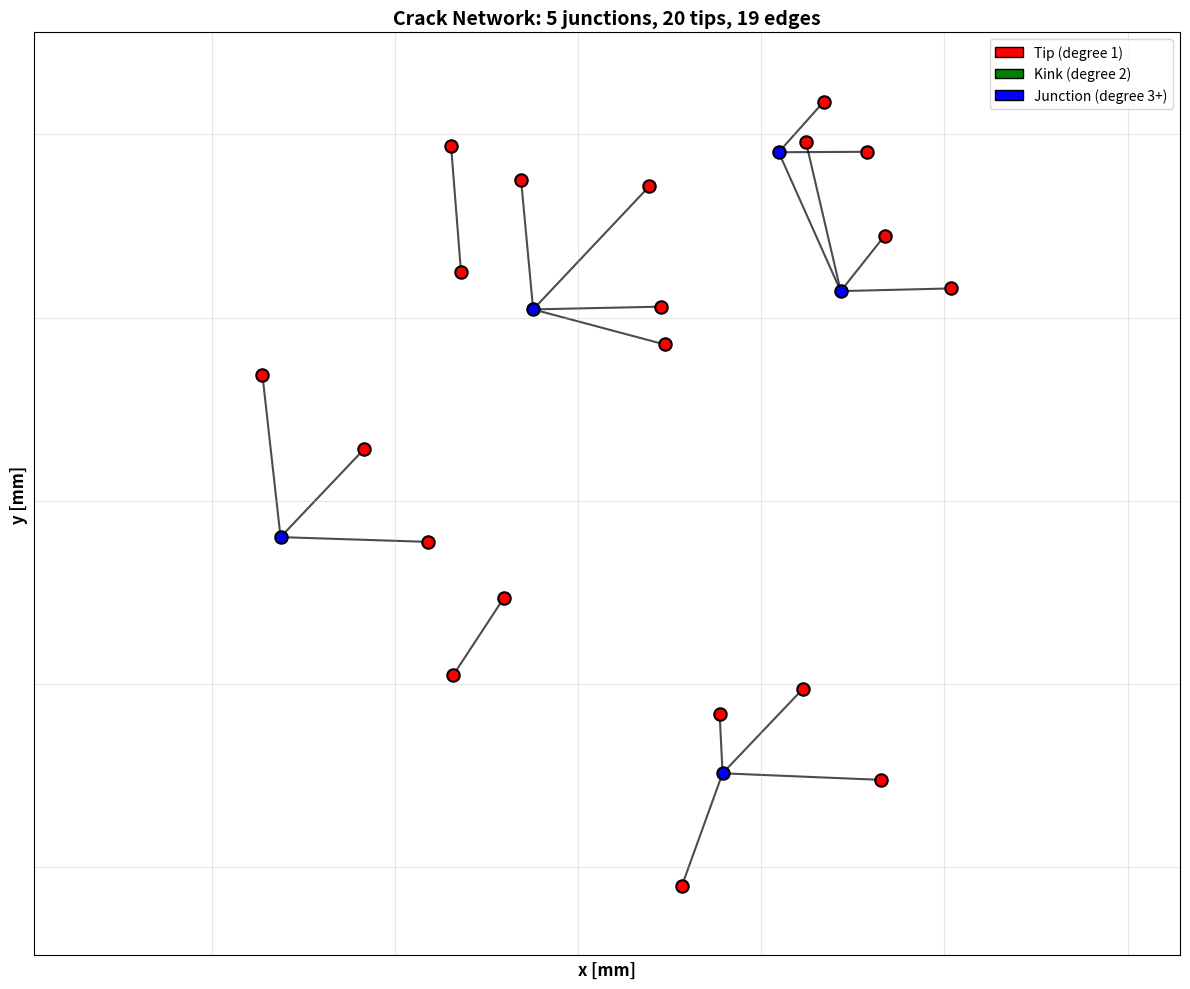

This chart was generated by the following Python code: (Note: this script raises an exception after producing the figure.)
"""
Crack Network Generator - Complete Version
Features:
- Controllable spatial distributions
- Edge length distributions
- Junction order control
- Intersection prevention
- Minimum angle constraints at junctions
- Minimum distance between edges
- Connected crack paths (polyline cracks)

Author: AI Assistant
Date: 2025
"""

import numpy as np
import networkx as nx
import matplotlib.pyplot as plt
from scipy.stats import truncnorm
from typing import Tuple, List, Dict, Optional

class CrackNetworkGenerator:
    """
    Generate random crack networks with comprehensive control over topology and geometry
    """
    
    def __init__(self, 
                 domain_size: Tuple[float, float] = (20e-3, 20e-3),
                 seed: int = None):
        """
        Args:
            domain_size: (width, height) in meters
            seed: Random seed for reproducibility
        """
        self.domain_width, self.domain_height = domain_size
        self.rng = np.random.default_rng(seed)
        self.G = nx.Graph()
        
    def generate_network(self,
                        n_junctions: int = 5,
                        n_tips: int = 8,
                        edge_length_mean: float = 5e-3,
                        edge_length_std: float = 2e-3,
                        max_junction_order: int = 10,
                        spatial_distribution: str = 'uniform',
                        connection_strategy: str = 'nearest_neighbor',
                        min_edge_length: float = 1e-3,
                        max_edge_length: float = 10e-3,
                        allow_intersections: bool = False,
                        min_junction_angle_deg: float = 30.0,
                        min_edge_distance: float = 0.0,
                        n_crack_paths: int = 0,
                        segments_per_path_mean: int = 5,
                        segments_per_path_std: int = 2,
                        path_angle_change_mean_deg: float = 0.0,
                        path_angle_change_std_deg: float = 30.0):
        """
        Generate crack network
        
        Args:
            n_junctions: Number of junction vertices (degree >= 3)
            n_tips: Number of tip vertices (degree = 1)
            edge_length_mean: Mean edge length (m)
            edge_length_std: Std dev of edge length (m)
            max_junction_order: Maximum degree of junctions (3-6 typical)
            spatial_distribution: 'uniform', 'clustered', 'grid'
            connection_strategy: 'nearest_neighbor', 'random', 'delaunay'
            min_edge_length: Minimum edge length (m)
            max_edge_length: Maximum edge length (m)
            allow_intersections: If False, prevents edge crossings
            min_junction_angle_deg: Minimum angle between edges at junctions (degrees)
            min_edge_distance: Minimum distance between parallel/nearby edges (m)
            n_crack_paths: Number of connected crack paths (polyline cracks)
            segments_per_path_mean: Average number of segments per path
            segments_per_path_std: Std dev of segments per path
            path_angle_change_mean_deg: Mean direction change between segments (degrees)
            path_angle_change_std_deg: Std dev of direction change (degrees)
        """
        
        # Step 1: Generate junction positions
        if n_junctions > 0:
            junction_positions = self._generate_positions(
                n_junctions, spatial_distribution
            )
            
            # Add junctions to graph
            for i, pos in enumerate(junction_positions):
                self.G.add_node(i, pos=pos, type='junction', degree_target=0)
            
            # Step 2: Assign target degrees to junctions
            self._assign_junction_degrees(n_junctions, max_junction_order)
            
            # Step 3: Connect junctions based on strategy
            self._connect_junctions(
                connection_strategy, 
                edge_length_mean, 
                edge_length_std,
                min_edge_length,
                max_edge_length,
                allow_intersections,
                min_junction_angle_deg,
                min_edge_distance
            )
            
            # Step 4: Add tips to satisfy junction degrees
            self._add_tips_to_junctions(
                edge_length_mean,
                edge_length_std,
                min_edge_length,
                max_edge_length,
                allow_intersections,
                min_junction_angle_deg,
                min_edge_distance
            )
        
        # Step 5: Add additional isolated tips if needed
        current_tips = sum(1 for _, d in self.G.degree() if d == 1)
        remaining_tips = max(0, n_tips - current_tips)
        
        if remaining_tips > 0:
            self._add_isolated_tips(
                remaining_tips,
                edge_length_mean,
                edge_length_std,
                min_edge_length,
                max_edge_length,
                spatial_distribution,
                allow_intersections,
                min_edge_distance
            )
        
        # Step 6: Add connected crack paths
        if n_crack_paths > 0:
            self._add_crack_paths(
                n_paths=n_crack_paths,
                segments_per_path_mean=segments_per_path_mean,
                segments_per_path_std=segments_per_path_std,
                edge_length_mean=edge_length_mean,
                edge_length_std=edge_length_std,
                min_edge_length=min_edge_length,
                max_edge_length=max_edge_length,
                spatial_distribution=spatial_distribution,
                mean_angle_change_deg=path_angle_change_mean_deg,
                std_angle_change_deg=path_angle_change_std_deg,
                allow_intersections=allow_intersections,
                min_edge_distance=min_edge_distance
            )
        
        # Step 7: Update vertex types based on actual degrees
        self._update_vertex_types()
        
        return self
    
    def _check_edge_intersection(self, new_edge: Tuple[int, int]) -> bool:
        """
        Check if new edge intersects with existing edges
        Uses simple geometric algorithm without external dependencies
        
        Args:
            new_edge: Tuple of (node1, node2) to check
            
        Returns:
            True if intersection detected, False otherwise
        """
        def ccw(A, B, C):
            """Check if three points are counterclockwise"""
            return (C[1]-A[1]) * (B[0]-A[0]) > (B[1]-A[1]) * (C[0]-A[0])
        
        def segments_intersect(A, B, C, D):
            """Check if line segments AB and CD properly intersect"""
            # Check basic intersection
            if ccw(A,C,D) != ccw(B,C,D) and ccw(A,B,C) != ccw(A,B,D):
                # They intersect - check if at endpoints (allowed)
                tol = 1e-10
                for P1 in [A, B]:
                    for P2 in [C, D]:
                        dist = np.sqrt((P1[0]-P2[0])**2 + (P1[1]-P2[1])**2)
                        if dist < tol:
                            return False  # Touching at endpoint is OK
                return True  # True interior intersection
            return False
        
        positions = nx.get_node_attributes(self.G, 'pos')
        pos1 = np.array(positions[new_edge[0]])
        pos2 = np.array(positions[new_edge[1]])
        
        for u, v in self.G.edges():
            if u in new_edge or v in new_edge:
                continue
            
            pos_u = np.array(positions[u])
            pos_v = np.array(positions[v])
            
            if segments_intersect(pos1, pos2, pos_u, pos_v):
                return True
        
        return False
    
    def _check_junction_angle(self, junction_node: int, new_tip_pos: np.ndarray, 
                             min_angle_deg: float = 30.0) -> bool:
        """
        Check if adding a new edge would create too small an angle at junction
        
        Args:
            junction_node: Junction vertex ID
            new_tip_pos: Position of new tip to be added
            min_angle_deg: Minimum allowed angle between edges (degrees)
            
        Returns:
            True if angle is acceptable, False if too small
        """
        positions = nx.get_node_attributes(self.G, 'pos')
        junction_pos = np.array(positions[junction_node])
        
        # Vector to new tip
        vec_new = new_tip_pos - junction_pos
        vec_new_norm = vec_new / np.linalg.norm(vec_new)
        
        # Check angle with all existing edges at this junction
        for neighbor in self.G.neighbors(junction_node):
            neighbor_pos = np.array(positions[neighbor])
            vec_existing = neighbor_pos - junction_pos
            vec_existing_norm = vec_existing / np.linalg.norm(vec_existing)
            
            # Calculate angle between vectors
            cos_angle = np.clip(np.dot(vec_new_norm, vec_existing_norm), -1.0, 1.0)
            angle_rad = np.arccos(cos_angle)
            angle_deg = np.rad2deg(angle_rad)
            
            # Check both the angle and its supplement (180 - angle)
            min_separation = min(angle_deg, 180 - angle_deg)
            
            if min_separation < min_angle_deg:
                return False  # Too small angle
        
        return True  # All angles are acceptable
    
    def _check_edge_proximity(self, new_edge: Tuple[int, int], 
                             min_distance: float) -> bool:
        """
        Check if new edge is too close to existing edges
        
        Args:
            new_edge: Tuple of (node1, node2) for new edge
            min_distance: Minimum allowed distance between edge centers/lines
            
        Returns:
            True if distances are acceptable, False if too close
        """
        if min_distance <= 0:
            return True
        
        positions = nx.get_node_attributes(self.G, 'pos')
        
        # New edge endpoints
        p1 = np.array(positions[new_edge[0]])
        p2 = np.array(positions[new_edge[1]])
        
        # Check against all existing edges
        for u, v in self.G.edges():
            # Skip if shares a vertex (allowed)
            if u in new_edge or v in new_edge:
                continue
            
            # Existing edge endpoints
            p3 = np.array(positions[u])
            p4 = np.array(positions[v])
            
            # Compute minimum distance between line segments
            dist = self._segment_to_segment_distance(p1, p2, p3, p4)
            
            if dist < min_distance:
                return False
        
        return True
    
    def _segment_to_segment_distance(self, p1: np.ndarray, p2: np.ndarray,
                                     p3: np.ndarray, p4: np.ndarray) -> float:
        """
        Calculate minimum distance between two line segments
        
        Args:
            p1, p2: Endpoints of first segment
            p3, p4: Endpoints of second segment
            
        Returns:
            Minimum distance between the segments
        """
        # Vector representations
        d1 = p2 - p1  # Direction of segment 1
        d2 = p4 - p3  # Direction of segment 2
        r = p1 - p3
        
        a = np.dot(d1, d1)
        e = np.dot(d2, d2)
        f = np.dot(d2, r)
        
        # Check if either or both segments degenerate into points
        epsilon = 1e-10
        
        if a <= epsilon and e <= epsilon:
            # Both segments are points
            return np.linalg.norm(p1 - p3)
        
        if a <= epsilon:
            # First segment is a point
            s = 0.0
            t = np.clip(f / e, 0.0, 1.0)
        else:
            c = np.dot(d1, r)
            if e <= epsilon:
                # Second segment is a point
                t = 0.0
                s = np.clip(-c / a, 0.0, 1.0)
            else:
                # General case
                b = np.dot(d1, d2)
                denom = a * e - b * b
                
                # If segments not parallel, compute closest point on infinite lines
                if denom != 0.0:
                    s = np.clip((b * f - c * e) / denom, 0.0, 1.0)
                else:
                    # Parallel segments - pick arbitrary point on first segment
                    s = 0.0
                
                # Compute point on second segment closest to s
                t = (b * s + f) / e
                
                # If t outside [0,1], clamp and recompute s
                if t < 0.0:
                    t = 0.0
                    s = np.clip(-c / a, 0.0, 1.0)
                elif t > 1.0:
                    t = 1.0
                    s = np.clip((b - c) / a, 0.0, 1.0)
        
        # Compute the closest points
        closest_point_1 = p1 + s * d1
        closest_point_2 = p3 + t * d2
        
        return np.linalg.norm(closest_point_1 - closest_point_2)
    
    def _generate_positions(self, n_points: int, distribution: str) -> np.ndarray:
        """Generate spatial positions for vertices"""
        
        if distribution == 'uniform':
            x = self.rng.uniform(-self.domain_width/2, self.domain_width/2, n_points)
            y = self.rng.uniform(-self.domain_height/2, self.domain_height/2, n_points)
            
        elif distribution == 'clustered':
            # Multiple clusters
            n_clusters = max(2, n_points // 3)
            cluster_centers = self.rng.uniform(
                [-self.domain_width/2, -self.domain_height/2],
                [self.domain_width/2, self.domain_height/2],
                (n_clusters, 2)
            )
            
            cluster_std = min(self.domain_width, self.domain_height) / 10
            
            x, y = [], []
            for i in range(n_points):
                cluster = cluster_centers[i % n_clusters]
                x.append(self.rng.normal(cluster[0], cluster_std))
                y.append(self.rng.normal(cluster[1], cluster_std))
            
            x = np.array(x)
            y = np.array(y)
            
        elif distribution == 'grid':
            # Regular grid with jitter
            n_side = int(np.ceil(np.sqrt(n_points)))
            x_grid = np.linspace(-self.domain_width/2, self.domain_width/2, n_side)
            y_grid = np.linspace(-self.domain_height/2, self.domain_height/2, n_side)
            
            X, Y = np.meshgrid(x_grid, y_grid)
            x = X.flatten()[:n_points]
            y = Y.flatten()[:n_points]
            
            # Add jitter
            jitter = min(self.domain_width, self.domain_height) / (2 * n_side)
            x += self.rng.normal(0, jitter, n_points)
            y += self.rng.normal(0, jitter, n_points)
        
        else:
            raise ValueError(f"Unknown distribution: {distribution}")
        
        # Clip to domain
        x = np.clip(x, -self.domain_width/2, self.domain_width/2)
        y = np.clip(y, -self.domain_height/2, self.domain_height/2)
        
        return np.column_stack([x, y])
    
    def _assign_junction_degrees(self, n_junctions: int, max_order: int):
        """Assign target degrees to junction vertices"""
        
        # Junction degrees: 3 to max_order
        # Use weighted random: favor degree 3-4
        weights = {3: 0.5, 4: 0.3, 5: 0.15, 6: 0.05}
        degrees_available = [d for d in range(3, max_order + 1)]
        probs = [weights.get(d, 0.05) for d in degrees_available]
        probs = np.array(probs) / sum(probs)
        
        for i in range(n_junctions):
            degree = self.rng.choice(degrees_available, p=probs)
            self.G.nodes[i]['degree_target'] = degree
    
    def _connect_junctions(self, strategy: str, mean_length: float, 
                          std_length: float, min_length: float, max_length: float,
                          allow_intersections: bool = False,
                          min_junction_angle_deg: float = 30.0,
                          min_edge_distance: float = 0.0):
        """Connect junction vertices"""
        
        n_junctions = sum(1 for n, d in self.G.nodes(data=True) if d.get('type') == 'junction')
        
        if n_junctions < 2:
            return
        
        positions = nx.get_node_attributes(self.G, 'pos')
        junction_ids = [n for n, d in self.G.nodes(data=True) if d.get('type') == 'junction']
        
        if strategy == 'nearest_neighbor':
            # Connect each junction to its nearest neighbors
            from scipy.spatial import distance_matrix
            
            pos_array = np.array([positions[i] for i in junction_ids])
            dist_matrix = distance_matrix(pos_array, pos_array)
            
            # For each junction, connect to nearest neighbors
            for idx, node_id in enumerate(junction_ids):
                current_degree = self.G.degree(node_id)
                target_degree = self.G.nodes[node_id]['degree_target']
                
                # Sort neighbors by distance
                distances = dist_matrix[idx].copy()
                distances[idx] = np.inf  # Exclude self
                
                # Exclude already connected
                for neighbor in self.G.neighbors(node_id):
                    if neighbor in junction_ids:
                        neighbor_idx = junction_ids.index(neighbor)
                        distances[neighbor_idx] = np.inf
                
                # Connect to nearest unconnected junctions
                n_to_connect = min(target_degree - current_degree, 2)
                
                for _ in range(n_to_connect):
                    # Try multiple candidates
                    max_attempts = len(junction_ids)
                    for attempt in range(max_attempts):
                        nearest_idx = np.argmin(distances)
                        if distances[nearest_idx] == np.inf:
                            break
                        
                        nearest_id = junction_ids[nearest_idx]
                        edge_length = distances[nearest_idx]
                        
                        # Check if edge length is reasonable
                        if not (min_length <= edge_length <= max_length):
                            distances[nearest_idx] = np.inf
                            continue
                        
                        # Check angles at both junctions
                        neighbor_pos = positions[nearest_id]
                        
                        if not self._check_junction_angle(node_id, np.array(neighbor_pos), 
                                                         min_junction_angle_deg):
                            distances[nearest_idx] = np.inf
                            continue
                        
                        node_pos = positions[node_id]
                        if not self._check_junction_angle(nearest_id, np.array(node_pos),
                                                         min_junction_angle_deg):
                            distances[nearest_idx] = np.inf
                            continue
                        
                        # Check edge proximity
                        if min_edge_distance > 0:
                            if not self._check_edge_proximity((node_id, nearest_id), 
                                                             min_edge_distance):
                                distances[nearest_idx] = np.inf
                                continue
                        
                        # Check intersection
                        if not allow_intersections:
                            if self._check_edge_intersection((node_id, nearest_id)):
                                distances[nearest_idx] = np.inf
                                continue
                        
                        # Add edge
                        self.G.add_edge(node_id, nearest_id, length=edge_length)
                        distances[nearest_idx] = np.inf
                        break
        
        elif strategy == 'delaunay':
            # Delaunay triangulation, then prune
            from scipy.spatial import Delaunay
            
            pos_array = np.array([positions[i] for i in junction_ids])
            tri = Delaunay(pos_array)
            
            # Add edges from triangulation
            for simplex in tri.simplices:
                for i in range(3):
                    v1 = junction_ids[simplex[i]]
                    v2 = junction_ids[simplex[(i+1)%3]]
                    
                    if self.G.has_edge(v1, v2):
                        continue
                    
                    edge_length = np.linalg.norm(
                        np.array(positions[v1]) - np.array(positions[v2])
                    )
                    
                    if not (min_length <= edge_length <= max_length):
                        continue
                    
                    # Check angles
                    if not self._check_junction_angle(v1, np.array(positions[v2]),
                                                     min_junction_angle_deg):
                        continue
                    if not self._check_junction_angle(v2, np.array(positions[v1]),
                                                     min_junction_angle_deg):
                        continue
                    
                    # Check proximity
                    if min_edge_distance > 0:
                        if not self._check_edge_proximity((v1, v2), min_edge_distance):
                            continue
                    
                    # Check intersection
                    if not allow_intersections:
                        if self._check_edge_intersection((v1, v2)):
                            continue
                    
                    self.G.add_edge(v1, v2, length=edge_length)
            
            # Prune edges to match target degrees
            self._prune_to_target_degrees()
        
        elif strategy == 'random':
            # Random connections respecting target degrees
            available_junctions = junction_ids.copy()
            
            max_attempts = n_junctions * 20
            attempts = 0
            
            while available_junctions and attempts < max_attempts:
                attempts += 1
                
                # Pick random junction
                node_id = self.rng.choice(available_junctions)
                current_degree = self.G.degree(node_id)
                target_degree = self.G.nodes[node_id]['degree_target']
                
                if current_degree >= target_degree:
                    available_junctions.remove(node_id)
                    continue
                
                # Find candidate neighbors
                candidates = [n for n in available_junctions 
                            if n != node_id 
                            and not self.G.has_edge(node_id, n)]
                
                if not candidates:
                    available_junctions.remove(node_id)
                    continue
                
                # Try multiple random candidates
                self.rng.shuffle(candidates)
                
                for neighbor in candidates[:5]:
                    edge_length = np.linalg.norm(
                        np.array(positions[node_id]) - np.array(positions[neighbor])
                    )
                    
                    if not (min_length <= edge_length <= max_length):
                        continue
                    
                    # Check angles
                    if not self._check_junction_angle(node_id, np.array(positions[neighbor]),
                                                     min_junction_angle_deg):
                        continue
                    if not self._check_junction_angle(neighbor, np.array(positions[node_id]),
                                                     min_junction_angle_deg):
                        continue
                    
                    # Check proximity
                    if min_edge_distance > 0:
                        if not self._check_edge_proximity((node_id, neighbor), 
                                                         min_edge_distance):
                            continue
                    
                    # Check intersection
                    if not allow_intersections:
                        if self._check_edge_intersection((node_id, neighbor)):
                            continue
                    
                    self.G.add_edge(node_id, neighbor, length=edge_length)
                    break
    
    def _prune_to_target_degrees(self):
        """Remove edges to match target degrees"""
        
        # Remove edges from over-connected junctions
        edges_to_remove = []
        
        for node in self.G.nodes():
            if self.G.nodes[node].get('type') != 'junction':
                continue
            
            current_degree = self.G.degree(node)
            target_degree = self.G.nodes[node]['degree_target']
            
            if current_degree > target_degree:
                # Remove longest edges
                edges = [(node, neighbor) for neighbor in self.G.neighbors(node)]
                edges_sorted = sorted(edges, 
                                    key=lambda e: self.G[e[0]][e[1]].get('length', 0),
                                    reverse=True)
                
                n_to_remove = current_degree - target_degree
                edges_to_remove.extend(edges_sorted[:n_to_remove])
        
        for edge in edges_to_remove:
            if self.G.has_edge(*edge):
                self.G.remove_edge(*edge)
    
    def _add_tips_to_junctions(self, mean_length: float, std_length: float,
                               min_length: float, max_length: float,
                               allow_intersections: bool = False,
                               min_junction_angle_deg: float = 30.0,
                               min_edge_distance: float = 0.0):
        """Add tip vertices to junctions to satisfy target degrees"""
        
        tip_counter = self.G.number_of_nodes()
        
        for node in list(self.G.nodes()):
            if self.G.nodes[node].get('type') != 'junction':
                continue
            
            current_degree = self.G.degree(node)
            target_degree = self.G.nodes[node]['degree_target']
            
            n_tips_needed = max(0, target_degree - current_degree)
            
            junction_pos = np.array(self.G.nodes[node]['pos'])
            
            for _ in range(n_tips_needed):
                # Sample edge length
                edge_length = self._sample_edge_length(
                    mean_length, std_length, min_length, max_length
                )
                
                # Try random angles until no intersection AND good angle
                max_angle_attempts = 72
                
                for angle_attempt in range(max_angle_attempts):
                    if angle_attempt == max_angle_attempts - 1:
                        # Last attempt - force add
                        angle = self.rng.uniform(0, 2*np.pi)
                    else:
                        # Systematic search with jitter
                        angle = angle_attempt * (2*np.pi / max_angle_attempts)
                        angle += self.rng.uniform(-np.pi/72, np.pi/72)
                    
                    # Tip position
                    tip_pos = junction_pos + edge_length * np.array([
                        np.cos(angle), np.sin(angle)
                    ])
                    
                    # Check junction angle FIRST (cheaper)
                    if not self._check_junction_angle(node, tip_pos, min_junction_angle_deg):
                        continue
                    
                    # Add temporary tip to check other constraints
                    self.G.add_node(tip_counter, pos=tuple(tip_pos), type='tip')
                    
                    # Check edge proximity
                    if min_edge_distance > 0:
                        if not self._check_edge_proximity((node, tip_counter), 
                                                         min_edge_distance):
                            self.G.remove_node(tip_counter)
                            continue
                    
                    # Check intersection
                    if not allow_intersections:
                        if self._check_edge_intersection((node, tip_counter)):
                            self.G.remove_node(tip_counter)
                            continue
                    
                    # All checks passed - add edge and move on
                    self.G.add_edge(node, tip_counter, length=edge_length)
                    tip_counter += 1
                    break
                else:
                    # Failed to find non-intersecting position
                    # Force add in random direction (fallback)
                    angle = self.rng.uniform(0, 2*np.pi)
                    tip_pos = junction_pos + edge_length * np.array([
                        np.cos(angle), np.sin(angle)
                    ])
                    self.G.add_node(tip_counter, pos=tuple(tip_pos), type='tip')
                    self.G.add_edge(node, tip_counter, length=edge_length)
                    tip_counter += 1
    
    def _add_isolated_tips(self, n_tips: int, mean_length: float, 
                          std_length: float, min_length: float, 
                          max_length: float, distribution: str,
                          allow_intersections: bool = False,
                          min_edge_distance: float = 0.0):
        """Add isolated tip-tip cracks"""
        
        tip_counter = self.G.number_of_nodes()
        
        # Generate positions for tip pairs
        n_pairs = n_tips // 2
        
        for _ in range(n_pairs):
            # Sample edge length
            edge_length = self._sample_edge_length(
                mean_length, std_length, min_length, max_length
            )
            
            # Try multiple random positions
            max_attempts = 100
            
            for attempt in range(max_attempts):
                # Random center position
                center = self._generate_positions(1, distribution)[0]
                
                # Random orientation
                angle = self.rng.uniform(0, 2*np.pi)
                direction = np.array([np.cos(angle), np.sin(angle)])
                
                # Two tips
                tip1_pos = center - (edge_length/2) * direction
                tip2_pos = center + (edge_length/2) * direction
                
                # Add temporary nodes
                self.G.add_node(tip_counter, pos=tuple(tip1_pos), type='tip')
                self.G.add_node(tip_counter + 1, pos=tuple(tip2_pos), type='tip')
                
                # Check edge proximity
                if min_edge_distance > 0:
                    if not self._check_edge_proximity((tip_counter, tip_counter + 1),
                                                     min_edge_distance):
                        self.G.remove_node(tip_counter)
                        self.G.remove_node(tip_counter + 1)
                        continue
                
                # Check intersection
                if not allow_intersections:
                    if self._check_edge_intersection((tip_counter, tip_counter + 1)):
                        self.G.remove_node(tip_counter)
                        self.G.remove_node(tip_counter + 1)
                        continue
                
                # No intersection - add edge
                self.G.add_edge(tip_counter, tip_counter + 1, length=edge_length)
                tip_counter += 2
                break
    
    def _create_crack_path(self, start_pos: np.ndarray, n_segments: int,
                          mean_length: float, std_length: float,
                          min_length: float, max_length: float,
                          mean_angle_change_deg: float = 0.0,
                          std_angle_change_deg: float = 30.0,
                          allow_intersections: bool = False,
                          min_edge_distance: float = 0.0) -> List[int]:
        """
        Create a connected path of crack segments (polyline crack)
        
        Args:
            start_pos: Starting position [x, y]
            n_segments: Number of segments in the path
            mean_angle_change_deg: Mean direction change between segments (degrees)
            std_angle_change_deg: Std dev of direction change (degrees)
            
        Returns:
            List of vertex IDs in the path
        """
        vertex_counter = self.G.number_of_nodes()
        path_vertices = []
        
        # Add starting vertex
        self.G.add_node(vertex_counter, pos=tuple(start_pos), type='tip')
        path_vertices.append(vertex_counter)
        vertex_counter += 1
        
        # Initial random direction
        current_angle = self.rng.uniform(0, 2*np.pi)
        current_pos = start_pos.copy()
        
        for seg_idx in range(n_segments):
            # Sample segment length
            seg_length = self._sample_edge_length(
                mean_length, std_length, min_length, max_length
            )
            
            # Try different angle variations
            max_attempts = 36
            added = False
            
            for attempt in range(max_attempts):
                # Change direction for next segment
                if attempt == 0:
                    # Use mean angle change
                    angle_change = self.rng.normal(
                        np.deg2rad(mean_angle_change_deg),
                        np.deg2rad(std_angle_change_deg)
                    )
                else:
                    # Try more random variations
                    angle_change = self.rng.uniform(-np.pi, np.pi)
                
                next_angle = current_angle + angle_change
                
                # Calculate next position
                direction = np.array([np.cos(next_angle), np.sin(next_angle)])
                next_pos = current_pos + seg_length * direction
                
                # Check if within domain
                if (abs(next_pos[0]) > self.domain_width/2 or 
                    abs(next_pos[1]) > self.domain_height/2):
                    continue
                
                # Add temporary vertex
                prev_vertex = path_vertices[-1]
                self.G.add_node(vertex_counter, pos=tuple(next_pos), type='kink')
                
                # Check constraints
                valid = True
                
                # Check edge proximity
                if min_edge_distance > 0:
                    if not self._check_edge_proximity((prev_vertex, vertex_counter),
                                                     min_edge_distance):
                        valid = False
                
                # Check intersection
                if valid and not allow_intersections:
                    if self._check_edge_intersection((prev_vertex, vertex_counter)):
                        valid = False
                
                if valid:
                    # Add edge
                    self.G.add_edge(prev_vertex, vertex_counter, length=seg_length)
                    path_vertices.append(vertex_counter)
                    vertex_counter += 1
                    
                    # Update for next segment
                    current_pos = next_pos
                    current_angle = next_angle
                    added = True
                    break
                else:
                    # Remove temporary vertex
                    self.G.remove_node(vertex_counter)
            
            if not added:
                # Could not add segment - terminate path early
                break
        
        # Mark last vertex as tip
        if path_vertices:
            self.G.nodes[path_vertices[-1]]['type'] = 'tip'
        
        return path_vertices
    
    def _add_crack_paths(self, n_paths: int, segments_per_path_mean: int,
                        segments_per_path_std: int,
                        edge_length_mean: float, edge_length_std: float,
                        min_edge_length: float, max_edge_length: float,
                        spatial_distribution: str,
                        mean_angle_change_deg: float = 0.0,
                        std_angle_change_deg: float = 30.0,
                        allow_intersections: bool = False,
                        min_edge_distance: float = 0.0):
        """Add multiple connected crack paths to network"""
        
        for path_idx in range(n_paths):
            # Sample number of segments for this path
            n_segments = max(1, int(self.rng.normal(
                segments_per_path_mean,
                segments_per_path_std
            )))
            
            # Random starting position
            max_position_attempts = 20
            
            for pos_attempt in range(max_position_attempts):
                start_pos = self._generate_positions(1, spatial_distribution)[0]
                
                # Try to create path
                path = self._create_crack_path(
                    start_pos=start_pos,
                    n_segments=n_segments,
                    mean_length=edge_length_mean,
                    std_length=edge_length_std,
                    min_length=min_edge_length,
                    max_length=max_edge_length,
                    mean_angle_change_deg=mean_angle_change_deg,
                    std_angle_change_deg=std_angle_change_deg,
                    allow_intersections=allow_intersections,
                    min_edge_distance=min_edge_distance
                )
                
                # Accept if path has at least 2 segments
                if len(path) >= 2:
                    break
    
    def _sample_edge_length(self, mean: float, std: float, 
                           min_val: float, max_val: float) -> float:
        """Sample edge length from truncated normal distribution"""
        
        # Truncated normal
        a = (min_val - mean) / std
        b = (max_val - mean) / std
        
        length = truncnorm.rvs(a, b, loc=mean, scale=std, random_state=self.rng)
        return length
    
    def _update_vertex_types(self):
        """Update vertex types based on actual degrees"""
        
        for node in self.G.nodes():
            degree = self.G.degree(node)
            
            if degree == 1:
                self.G.nodes[node]['type'] = 'tip'
            elif degree == 2:
                self.G.nodes[node]['type'] = 'kink'
            else:
                self.G.nodes[node]['type'] = 'junction'
    
    def to_arrays(self) -> Tuple[np.ndarray, np.ndarray]:
        """
        Convert network to vertex and connectivity arrays
        
        Returns:
            vertices: (n_vertices, 3) array with [id, x, y]
            connectivity: (n_edges, 3) array with [edge_id, v0, v1]
        """
        
        # Renumber nodes sequentially
        node_mapping = {old_id: new_id for new_id, old_id in enumerate(self.G.nodes())}
        
        # Build vertex array
        vertices = []
        for old_id, new_id in node_mapping.items():
            pos = self.G.nodes[old_id]['pos']
            vertices.append([new_id, pos[0], pos[1]])
        
        vertices = np.array(vertices, dtype=float)
        
        # Build connectivity array
        connectivity = []
        for edge_id, (u, v) in enumerate(self.G.edges()):
            u_new = node_mapping[u]
            v_new = node_mapping[v]
            connectivity.append([edge_id, u_new, v_new])
        
        connectivity = np.array(connectivity, dtype=int)
        
        return vertices, connectivity
    
    def visualize(self, figsize=(12, 10), show_labels=True, 
                 show_edge_labels=True, title=None, 
                 node_size=200, edge_width=1.5, edge_color='black'):
        """
        Visualize crack network with customizable node sizes and edge display
        
        Args:
            figsize: Figure size (width, height)
            show_labels: Show vertex labels with ID
            show_edge_labels: Show edge labels with length
            title: Custom title (auto-generated if None)
            node_size: Size of nodes (default 200)
            edge_width: Width of edge lines (default 1.5)
            edge_color: Color of edges (default 'black')
        """
        
        fig, ax = plt.subplots(figsize=figsize)
        
        # Get positions
        pos = nx.get_node_attributes(self.G, 'pos')
        
        # Convert to mm for display
        pos_mm = {k: (v[0]*1e3, v[1]*1e3) for k, v in pos.items()}
        
        # Get vertex types
        types = nx.get_node_attributes(self.G, 'type')
        
        # Draw edges FIRST (so they appear behind nodes)
        nx.draw_networkx_edges(
            self.G, pos_mm, 
            width=edge_width, 
            alpha=0.7, 
            edge_color=edge_color,
            ax=ax
        )
        
        # Separate nodes by type for different colors
        tips = [node for node, vtype in types.items() if vtype == 'tip']
        junctions = [node for node, vtype in types.items() if vtype == 'junction']
        kinks = [node for node, vtype in types.items() if vtype == 'kink']
        
        # Draw tips (red)
        if tips:
            nx.draw_networkx_nodes(
                self.G, pos_mm, 
                nodelist=tips,
                node_color='red',
                node_size=node_size, 
                ax=ax, 
                edgecolors='black', 
                linewidths=1.5
            )
        
        # Draw junctions (blue)
        if junctions:
            nx.draw_networkx_nodes(
                self.G, pos_mm, 
                nodelist=junctions,
                node_color='blue',
                node_size=node_size, 
                ax=ax, 
                edgecolors='black', 
                linewidths=1.5
            )
        
        # Draw kinks (green)
        if kinks:
            nx.draw_networkx_nodes(
                self.G, pos_mm, 
                nodelist=kinks,
                node_color='green',
                node_size=node_size, 
                ax=ax, 
                edgecolors='black', 
                linewidths=1.5
            )
        
        # Node labels
        if show_labels:
            # Show just ID numbers (cleaner for large networks)
            labels = {node: str(node) for node in self.G.nodes()}
            
            nx.draw_networkx_labels(
                self.G, pos_mm, labels, 
                font_size=8, 
                font_weight='bold',
                ax=ax
            )
        
        # Edge labels (lengths)
        if show_edge_labels:
            edge_labels = {}
            for u, v, data in self.G.edges(data=True):
                length = data.get('length', 0)
                edge_labels[(u, v)] = f"{length*1e3:.1f}"
            
            nx.draw_networkx_edge_labels(
                self.G, pos_mm, edge_labels,
                font_size=6, 
                font_color='darkred',
                bbox=dict(boxstyle='round,pad=0.2', facecolor='white', 
                         edgecolor='none', alpha=0.7),
                ax=ax
            )
        
        # Format
        ax.set_xlabel('x [mm]', fontsize=12, weight='bold')
        ax.set_ylabel('y [mm]', fontsize=12, weight='bold')
        
        if title is None:
            n_junctions = len(junctions)
            n_tips = len(tips)
            n_edges = self.G.number_of_edges()
            title = f"Crack Network: {n_junctions} junctions, {n_tips} tips, {n_edges} edges"
        
        ax.set_title(title, fontsize=14, weight='bold')
        ax.grid(True, alpha=0.3)
        ax.axis('equal')
        
        # Legend
        from matplotlib.patches import Patch
        legend_elements = [
            Patch(facecolor='red', edgecolor='black', label='Tip (degree 1)'),
            Patch(facecolor='green', edgecolor='black', label='Kink (degree 2)'),
            Patch(facecolor='blue', edgecolor='black', label='Junction (degree 3+)')
        ]
        ax.legend(handles=legend_elements, loc='upper right', fontsize=10)
        
        plt.tight_layout()
        
        return fig, ax
    
    def visualize_with_paths(self, figsize=(12, 10)):
        """Visualize with different colors for each connected component (path)"""
        import matplotlib.cm as cm
        
        fig, ax = plt.subplots(figsize=figsize)
        
        pos = nx.get_node_attributes(self.G, 'pos')
        pos_mm = {k: (v[0]*1e3, v[1]*1e3) for k, v in pos.items()}
        
        # Find connected components
        components = list(nx.connected_components(self.G))
        
        # Assign colors to components
        colors = cm.tab20(np.linspace(0, 1, min(len(components), 20)))
        if len(components) > 20:
            colors = cm.hsv(np.linspace(0, 1, len(components)))
        
        # Draw each component in different color
        for comp_idx, component in enumerate(components):
            subgraph = self.G.subgraph(component)
            
            nx.draw_networkx_edges(
                subgraph, pos_mm,
                width=2.0,
                edge_color=[colors[comp_idx]],
                alpha=0.8,
                ax=ax
            )
            
            # Draw nodes
            types = nx.get_node_attributes(self.G, 'type')
            tips = [n for n in component if types.get(n) == 'tip']
            others = [n for n in component if types.get(n) != 'tip']
            
            if tips:
                nx.draw_networkx_nodes(
                    self.G, pos_mm, nodelist=tips,
                    node_color=[colors[comp_idx]],
                    node_size=100, edgecolors='black', linewidths=2,
                    ax=ax
                )
            
            if others:
                nx.draw_networkx_nodes(
                    self.G, pos_mm, nodelist=others,
                    node_color=[colors[comp_idx]],
                    node_size=150, edgecolors='black', linewidths=2,
                    ax=ax
                )
        
        ax.set_xlabel('x [mm]', fontsize=12, weight='bold')
        ax.set_ylabel('y [mm]', fontsize=12, weight='bold')
        ax.set_title(f'Crack Network: {len(components)} Connected Paths', 
                    fontsize=14, weight='bold')
        ax.grid(True, alpha=0.3)
        ax.axis('equal')
        
        plt.tight_layout()
        return fig, ax
    
    def print_statistics(self):
        """Print network statistics"""
        
        types = nx.get_node_attributes(self.G, 'type')
        degrees = dict(self.G.degree())
        
        print("="*60)
        print("CRACK NETWORK STATISTICS")
        print("="*60)
        
        print(f"\nVertices:")
        print(f"  Total: {self.G.number_of_nodes()}")
        print(f"  Tips (degree 1): {sum(1 for t in types.values() if t == 'tip')}")
        print(f"  Kinks (degree 2): {sum(1 for t in types.values() if t == 'kink')}")
        print(f"  Junctions (degree 3+): {sum(1 for t in types.values() if t == 'junction')}")
        
        print(f"\nEdges:")
        print(f"  Total: {self.G.number_of_edges()}")
        
        if self.G.number_of_edges() > 0:
            lengths = [data['length'] for _, _, data in self.G.edges(data=True)]
            print(f"  Length range: [{min(lengths)*1e3:.2f}, {max(lengths)*1e3:.2f}] mm")
            print(f"  Mean length: {np.mean(lengths)*1e3:.2f} mm")
            print(f"  Std dev: {np.std(lengths)*1e3:.2f} mm")
        
        print(f"\nDegree distribution:")
        degree_counts = {}
        for deg in degrees.values():
            degree_counts[deg] = degree_counts.get(deg, 0) + 1
        
        for deg in sorted(degree_counts.keys()):
            print(f"  Degree {deg}: {degree_counts[deg]} vertices")
        
        # Connected components
        components = list(nx.connected_components(self.G))
        print(f"\nConnected components (paths): {len(components)}")
        if len(components) <= 10:
            for i, comp in enumerate(components):
                print(f"  Path {i+1}: {len(comp)} vertices, {self.G.subgraph(comp).number_of_edges()} edges")
        
        print("="*60)


# ============================================================================
# USAGE EXAMPLES
# ============================================================================

if __name__ == "__main__":
    mm = 1e-3
    
    print("Example 1: Mixed network with constraints")
    print("-" * 60)
    
    generator = CrackNetworkGenerator(
        domain_size=(20*mm, 20*mm),
        seed=42
    )
    
    generator.generate_network(
        # Junction network
        n_junctions=5,
        n_tips=20,
        max_junction_order=4,
        
        # Edge properties
        edge_length_mean=3*mm,
        edge_length_std=1*mm,
        min_edge_length=1.5*mm,
        max_edge_length=5*mm,
        
        # Constraints
        allow_intersections=False,
        min_junction_angle_deg=45.0,
        min_edge_distance=0.5*mm,
        
        # Connection
        spatial_distribution='uniform',
        connection_strategy='nearest_neighbor'
    )
    
    generator.print_statistics()
    
    fig, ax = generator.visualize(
        figsize=(12, 10),
        show_labels=False,
        show_edge_labels=False,
        node_size=80,
        edge_width=1.5
    )
    plt.savefig('/mnt/user-data/outputs/crack_network_example1.png', dpi=150, bbox_inches='tight')
    plt.close()
    
    # Export arrays
    vertices, connectivity = generator.to_arrays()
    print("\nExported arrays shape:")
    print(f"  vertices: {vertices.shape}")
    print(f"  connectivity: {connectivity.shape}")
    
    print("\n" + "="*60)
    print("Example 2: Long connected crack paths")
    print("-" * 60)
    
    generator2 = CrackNetworkGenerator(
        domain_size=(25*mm, 25*mm),
        seed=123
    )
    
    generator2.generate_network(
        n_junctions=0,
        n_tips=0,
        
        edge_length_mean=2*mm,
        edge_length_std=0.5*mm,
        min_edge_length=1*mm,
        max_edge_length=3*mm,
        
        # Connected paths
        n_crack_paths=10,
        segments_per_path_mean=15,
        segments_per_path_std=5,
        path_angle_change_mean_deg=0.0,
        path_angle_change_std_deg=20.0,
        
        allow_intersections=False,
        min_edge_distance=0.8*mm,
        
        spatial_distribution='uniform'
    )
    
    generator2.print_statistics()
    
    fig2, ax2 = generator2.visualize_with_paths(figsize=(12, 10))
    plt.savefig('/mnt/user-data/outputs/crack_network_example2_paths.png', dpi=150, bbox_inches='tight')
    plt.close()
    
    print("\nFiles saved to /mnt/user-data/outputs/")
    print("crack_network_generator.py is ready for download!")
